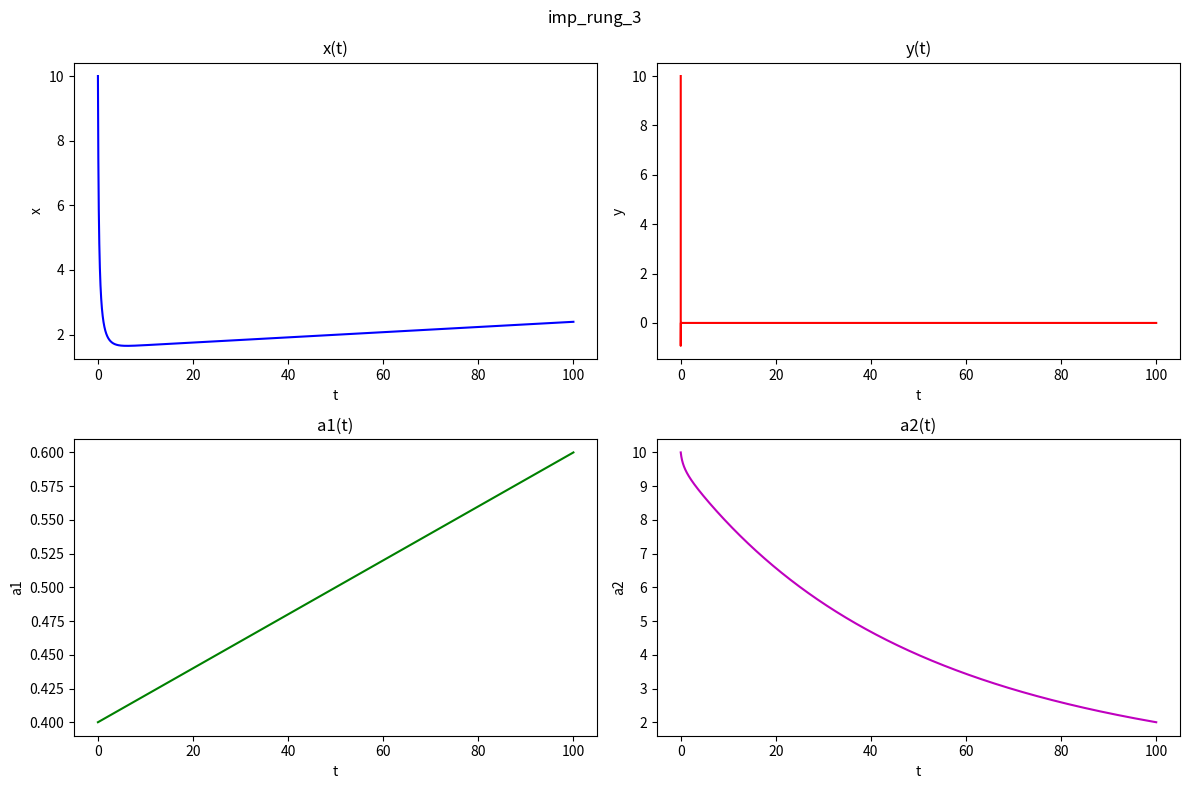
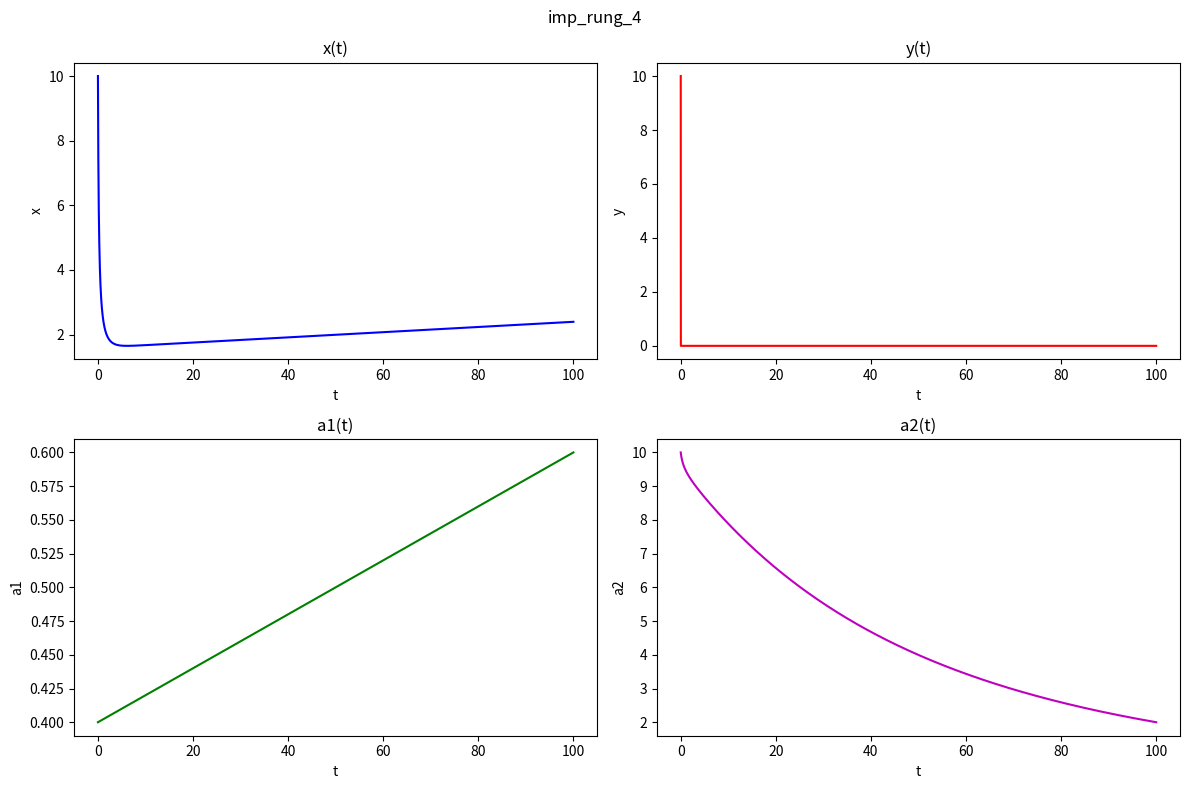

Write the Python code that produced these figures, in order.
import numpy as np
import matplotlib.pyplot as plt

def system(vars, eps):
    x, y_val, a1, a2 = vars
    dxdt = x * (2*a1 - 0.5*x - (a1**2)/(a2**2)*y_val)
    dydt = y_val * (2*a2 - (a2**2)/(a1**2)*x - 0.5*y_val)
    da1dt = eps * (2 - 2*a1*y_val/(a2**2))
    da2dt = eps * (2 - 2*a2*x/(a1**2))
    return np.array([dxdt, dydt, da1dt, da2dt])

def jacobian_system(vars, eps):
    x, y_val, a1, a2 = vars
    J = np.zeros((4, 4))
    
    # Для x*(2*a1 - 0.5*x - (a1**2)/(a2**2)*y)
    J[0, 0] = 2*a1 - x - (a1**2)/(a2**2)*y_val                 # d/dx
    J[0, 1] = - x*(a1**2)/(a2**2)                                # d/dy
    J[0, 2] = x * (2 - (2*a1*y_val)/(a2**2))                     # d/da1
    J[0, 3] = 2*x*(a1**2)*y_val/(a2**3)                          # d/da2

    # Для y*(2*a2 - (a2**2)/(a1**2)*x - 0.5*y)
    J[1, 0] = - y_val*(a2**2)/(a1**2)                        
    J[1, 1] = 2*a2 - (a2**2)/(a1**2)*x - y_val                  
    J[1, 2] = y_val*(2*x*(a2**2)/(a1**3))                       
    J[1, 3] = y_val*(2 - (2*a2*x)/(a1**2))                     

    # Для eps*(2 - 2*a1*y/(a2**2))
    J[2, 0] = 0                                               
    J[2, 1] = -eps*(2*a1)/(a2**2)                              
    J[2, 2] = -eps*(2*y_val)/(a2**2)                            
    J[2, 3] = eps*(4*a1*y_val)/(a2**3)                         

    # Для eps*(2 - 2*a2*x/(a1**2))
    J[3, 0] = -eps*(2*a2)/(a1**2)                             
    J[3, 1] = 0                                               
    J[3, 2] = eps*(4*a2*x)/(a1**3)                            
    J[3, 3] = -eps*(2*x)/(a1**2)                             
    
    return J

# Коэффициенты метода Radau IIA (см. Методичку Бауманки 255 стр.)
a11, a12 = 5/12, -1/12
a21, a22 = 3/4, 1/4
b1, b2 = 3/4, 1/4
c1, c2 = 1/3, 1.0

# Функция одного шага неявного метода Radau IIA
def imp_rung3(y_n, h, eps, tol=1e-8, max_iter=20):

    z = np.concatenate([y_n, y_n]) 
    for iteration in range(max_iter):
        Y1 = z[0:4]
        Y2 = z[4:8]
        fY1 = system(Y1, eps)
        fY2 = system(Y2, eps)

        F1 = Y1 - y_n - h*(a11*fY1 + a12*fY2)
        F2 = Y2 - y_n - h*(a21*fY1 + a22*fY2)
        F = np.concatenate([F1, F2])
        normF = np.linalg.norm(F)
        if normF < tol:
            break

        Jf_Y1 = jacobian_system(Y1, eps)
        Jf_Y2 = jacobian_system(Y2, eps)
        I = np.eye(4)

        J_top_left = I - h*a11*Jf_Y1
        J_top_right = - h*a12*Jf_Y2
        J_bottom_left = - h*a21*Jf_Y1
        J_bottom_right = I - h*a22*Jf_Y2
        J_full = np.block([[J_top_left, J_top_right],
                           [J_bottom_left, J_bottom_right]])

        delta = np.linalg.solve(J_full, -F)
        z = z + delta
    else:
        print("Warning: Newton method did not converge within the maximum iterations")
    
    Y1 = z[0:4]
    Y2 = z[4:8]
    y_np1 = y_n + h*(b1*system(Y1, eps) + b2*system(Y2, eps))
    return y_np1

def imp_rung4(y_n, h, eps, tol=1e-8, max_iter=20):
    c1 = 0.5 - np.sqrt(3) / 6
    c2 = 0.5 + np.sqrt(3) / 6
    a11 = 0.25
    a12 = 0.25 - np.sqrt(3) / 6
    a21 = 0.25 + np.sqrt(3) / 6
    a22 = 0.25
    b1 = 0.5
    b2 = 0.5

    k1 = system(y_n, eps)
    k2 = system(y_n, eps)

    for _ in range(max_iter):
        Y1 = y_n + h * (a11 * k1 + a12 * k2)
        Y2 = y_n + h * (a21 * k1 + a22 * k2)

        F1 = k1 - system(Y1, eps)
        F2 = k2 - system(Y2, eps)
        F = np.concatenate([F1, F2])

        if np.linalg.norm(F) < tol:
            break

        J11 = np.eye(4) - h * a11 * jacobian_system(Y1, eps)
        J12 = -h * a12 * jacobian_system(Y1, eps)
        J21 = -h * a21 * jacobian_system(Y2, eps)
        J22 = np.eye(4) - h * a22 * jacobian_system(Y2, eps)
        J = np.block([[J11, J12], [J21, J22]])

        delta = np.linalg.solve(J, -F)
        k1 += delta[:4]
        k2 += delta[4:]
    else:
        print("Warning: Newton method did not converge within the maximum iterations")

    y_next = y_n + h * (b1 * k1 + b2 * k2)
    return y_next

def solver(nach_usl, T, h, eps, method='radau'):
    N = int(T / h)
    t = np.linspace(0, T, N + 1)
    sol = np.zeros((N + 1, len(nach_usl)))
    sol[0] = nach_usl
    y_current = nach_usl.copy()

    for i in range(N):
        if method == 'imp_rung_3':
            y_next = imp_rung3(y_current, h, eps)
        elif method == 'imp_rung_4':
            y_next = imp_rung4(y_current, h, eps)
        else:
            raise ValueError("Unknown method")
        
        sol[i + 1] = y_next
        y_current = y_next
        if i % 100 == 0:
            print(f"Step {i}/{N}")

    return t, sol


eps = 0.001
nach_usl = np.array([10.0, 10.0, 0.4, 10.0])
T = 100
h = 0.001  


t_irk3, sol_irk3 = solver(nach_usl, T, h, eps, method='imp_rung_3')
t_irk4, sol_irk4 = solver(nach_usl, T, h, eps, method='imp_rung_4')


plt.figure(figsize=(12, 8))
plt.suptitle("imp_rung_3")

plt.subplot(2, 2, 1)
plt.plot(t_irk3, sol_irk3[:, 0], 'b-')
plt.xlabel("t")
plt.ylabel("x")
plt.title("x(t)")

plt.subplot(2, 2, 2)
plt.plot(t_irk3, sol_irk3[:, 1], 'r-')
plt.xlabel("t")
plt.ylabel("y")
plt.title("y(t)")

plt.subplot(2, 2, 3)
plt.plot(t_irk3, sol_irk3[:, 2], 'g-')
plt.xlabel("t")
plt.ylabel("a1")
plt.title("a1(t)")

plt.subplot(2, 2, 4)
plt.plot(t_irk3, sol_irk3[:, 3], 'm-')
plt.xlabel("t")
plt.ylabel("a2")
plt.title("a2(t)")

plt.tight_layout()
plt.savefig("imp_rung_3.png")

###

plt.figure(figsize=(12, 8))
plt.suptitle("imp_rung_4")

plt.subplot(2, 2, 1)
plt.plot(t_irk4, sol_irk4[:, 0], 'b-')
plt.xlabel("t")
plt.ylabel("x")
plt.title("x(t)")

plt.subplot(2, 2, 2)
plt.plot(t_irk4, sol_irk4[:, 1], 'r-')
plt.xlabel("t")
plt.ylabel("y")
plt.title("y(t)")

plt.subplot(2, 2, 3)
plt.plot(t_irk4, sol_irk4[:, 2], 'g-')
plt.xlabel("t")
plt.ylabel("a1")
plt.title("a1(t)")

plt.subplot(2, 2, 4)
plt.plot(t_irk4, sol_irk4[:, 3], 'm-')
plt.xlabel("t")
plt.ylabel("a2")
plt.title("a2(t)")

plt.tight_layout()
plt.savefig("imp_rung_4.png")
